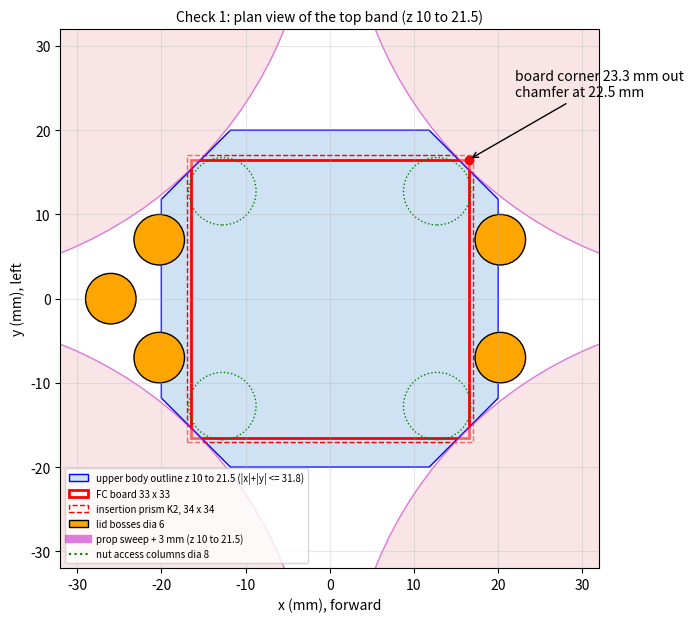
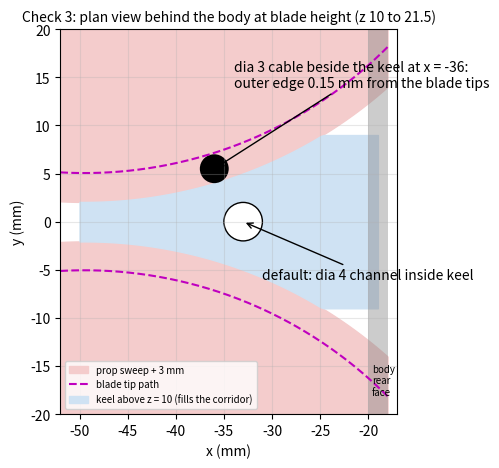
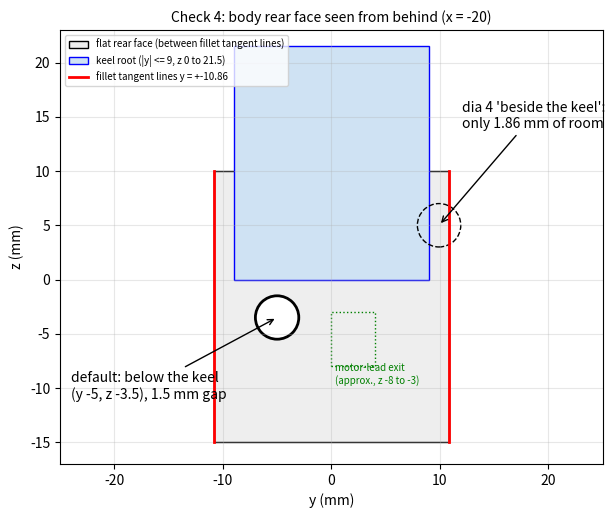
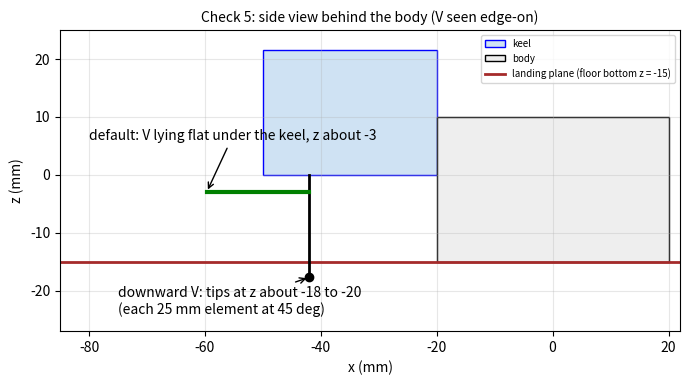
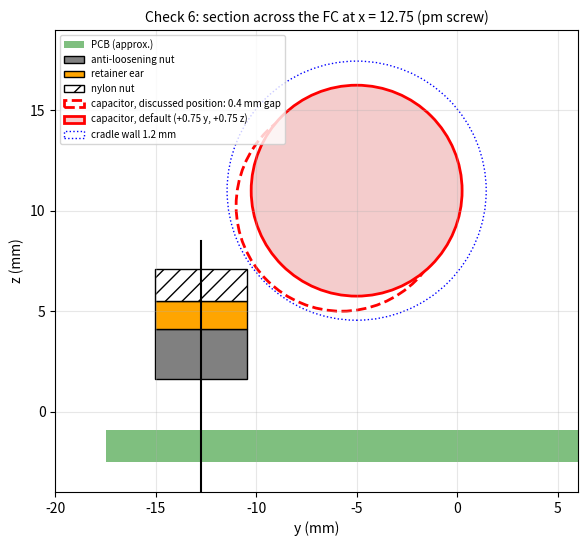
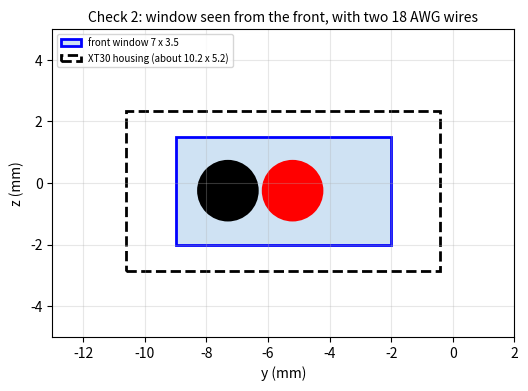

Source code (Python) for these figures, in order:
# Figures for the v04-B section 9 checks (ASCII only)
import numpy as np, matplotlib
matplotlib.use("Agg")
import matplotlib.pyplot as plt
from matplotlib.patches import Rectangle, Circle, Polygon
R3=47.45; RB=44.45; M=49.5
def style(ax,t):
    ax.set_aspect("equal"); ax.grid(alpha=.3); ax.set_title(t,fontsize=10)
# 1 plan view top band
f,ax=plt.subplots(figsize=(7,7))
octo=[(20,11.8),(11.8,20),(-11.8,20),(-20,11.8),(-20,-11.8),(-11.8,-20),(11.8,-20),(20,-11.8)]
ax.add_patch(Polygon(octo,fc="#cfe2f3",ec="b",label="upper body outline z 10 to 21.5 (|x|+|y| <= 31.8)"))
ax.add_patch(Rectangle((-16.5,-16.5),33,33,fc="none",ec="r",lw=2,label="FC board 33 x 33"))
ax.add_patch(Rectangle((-17,-17),34,34,fc="none",ec="r",ls="--",label="insertion prism K2, 34 x 34"))
for sx in (1,-1):
    for sy in (1,-1):
        ax.add_patch(Circle((sx*M,sy*M),R3,fc="#f4cccc",ec="m",alpha=.5))
        ax.add_patch(Circle((sx*12.75,sy*12.75),4,fc="none",ec="g",ls=":"))
        ax.add_patch(Circle((sx*20.25,sy*7),3,fc="orange",ec="k"))
ax.add_patch(Circle((-26,0),3,fc="orange",ec="k",label="lid bosses dia 6"))
ax.plot([],[],color="m",lw=6,alpha=.5,label="prop sweep + 3 mm (z 10 to 21.5)")
ax.plot([],[],color="g",ls=":",label="nut access columns dia 8")
ax.plot([16.5],[16.5],"ro"); ax.annotate("board corner 23.3 mm out\nchamfer at 22.5 mm",(16.5,16.5),(22,24),arrowprops=dict(arrowstyle="->"))
ax.set_xlim(-32,32); ax.set_ylim(-32,32); style(ax,"Check 1: plan view of the top band (z 10 to 21.5)")
ax.legend(loc="lower left",fontsize=7); ax.set_xlabel("x (mm), forward"); ax.set_ylabel("y (mm), left")
f.savefig("check1_plan.png",dpi=150,bbox_inches="tight")
# 3 keel corridor plan
f,ax=plt.subplots(figsize=(8,5))
xs=np.linspace(-52,-18,200)
def yl(x,R): return M-np.sqrt(R*R-(np.abs(x)-M)**2)
ax.fill_between(xs,yl(xs,R3),20,color="#f4cccc",label="prop sweep + 3 mm")
ax.fill_between(xs,-20,-yl(xs,R3),color="#f4cccc")
ax.plot(xs,yl(xs,RB),"m--",label="blade tip path"); ax.plot(xs,-yl(xs,RB),"m--")
kx=np.linspace(-50,-19,100); kh=np.minimum(9,yl(kx,R3))
ax.fill_between(kx,-kh,kh,color="#cfe2f3",label="keel above z = 10 (fills the corridor)")
ax.add_patch(Circle((-36,5.5),1.5,fc="k")); ax.annotate("dia 3 cable beside the keel at x = -36:\nouter edge 0.15 mm from the blade tips",(-36,5.5),(-34,14),arrowprops=dict(arrowstyle="->"))
ax.add_patch(Circle((-33,0),2,fc="w",ec="k")); ax.annotate("default: dia 4 channel inside keel",(-33,0),(-31,-6),arrowprops=dict(arrowstyle="->"))
ax.add_patch(Rectangle((-20,-20),2,40,fc="grey",alpha=.4)); ax.text(-19.6,-18,"body\nrear\nface",fontsize=7)
ax.set_xlim(-52,-17); ax.set_ylim(-20,20); style(ax,"Check 3: plan view behind the body at blade height (z 10 to 21.5)")
ax.legend(loc="lower left",fontsize=7); ax.set_xlabel("x (mm)"); ax.set_ylabel("y (mm)")
f.savefig("check3_keel.png",dpi=150,bbox_inches="tight")
# 4 rear face
f,ax=plt.subplots(figsize=(7,6))
ax.add_patch(Rectangle((-10.86,-15),21.72,25,fc="#eeeeee",ec="k",label="flat rear face (between fillet tangent lines)"))
ax.add_patch(Rectangle((-9,0),18,21.5,fc="#cfe2f3",ec="b",label="keel root (|y| <= 9, z 0 to 21.5)"))
for s in (1,-1): ax.plot([s*10.86]*2,[-15,10],"r",lw=2)
ax.plot([],[],"r",lw=2,label="fillet tangent lines y = +-10.86")
ax.add_patch(Circle((9.93,5),2,fc="none",ec="k",ls="--")); ax.annotate("dia 4 'beside the keel':\nonly 1.86 mm of room",(9.93,5),(12,14),arrowprops=dict(arrowstyle="->"))
ax.add_patch(Circle((-5,-3.5),2,fc="w",ec="k",lw=2)); ax.annotate("default: below the keel\n(y -5, z -3.5), 1.5 mm gap",(-5,-3.5),(-24,-11),arrowprops=dict(arrowstyle="->"))
ax.add_patch(Rectangle((0,-8),4,5,fc="none",ec="g",ls=":")); ax.text(0.3,-9.6,"motor-lead exit\n(approx., z -8 to -3)",fontsize=7,color="g")
ax.set_xlim(-25,25); ax.set_ylim(-17,23); style(ax,"Check 4: body rear face seen from behind (x = -20)")
ax.legend(loc="upper left",fontsize=7); ax.set_xlabel("y (mm)"); ax.set_ylabel("z (mm)")
f.savefig("check4_rearface.png",dpi=150,bbox_inches="tight")
# 5 antenna side view
f,ax=plt.subplots(figsize=(8,5))
ax.add_patch(Polygon([(-20,0),(-50,0),(-50,21.5),(-20,21.5)],fc="#cfe2f3",ec="b",label="keel"))
ax.add_patch(Rectangle((-20,-15),40,25,fc="#eeeeee",ec="k",label="body"))
ax.axhline(-15,color="brown",lw=2,label="landing plane (floor bottom z = -15)")
ax.plot([-42,-42],[0,-17.7],"k-",lw=2); ax.plot([-42],[-17.7],"ko")
ax.annotate("downward V: tips at z about -18 to -20\n(each 25 mm element at 45 deg)",(-42,-17.7),(-75,-24),arrowprops=dict(arrowstyle="->"))
ax.plot([-42,-59.7],[-3,-3],"g-",lw=3); ax.annotate("default: V lying flat under the keel, z about -3",(-59.7,-3),(-80,6),arrowprops=dict(arrowstyle="->"))
ax.set_xlim(-85,22); ax.set_ylim(-27,25); style(ax,"Check 5: side view behind the body (V seen edge-on)")
ax.legend(loc="upper right",fontsize=7); ax.set_xlabel("x (mm)"); ax.set_ylabel("z (mm)")
f.savefig("check5_antenna.png",dpi=150,bbox_inches="tight")
# 6 capacitor section at x = 12.75
f,ax=plt.subplots(figsize=(7,6))
ax.add_patch(Rectangle((-17.5,-2.5),35,1.6,fc="g",alpha=.5,label="PCB (approx.)"))
y0=-12.75
ax.add_patch(Rectangle((y0-2.31,1.6),4.62,2.5,fc="grey",ec="k",label="anti-loosening nut"))
ax.add_patch(Rectangle((y0-2.31,4.1),4.62,1.4,fc="orange",ec="k",label="retainer ear"))
ax.add_patch(Rectangle((y0-2.31,5.5),4.62,1.6,fc="w",ec="k",hatch="//",label="nylon nut"))
ax.plot([y0,y0],[-13.5,8.5],"k",lw=1.5)
ax.add_patch(Circle((-5.75,10.25),5.25,fc="none",ec="r",ls="--",lw=2,label="capacitor, discussed position: 0.4 mm gap"))
ax.add_patch(Circle((-5.0,11.0),5.25,fc="#f4cccc",ec="r",lw=2,label="capacitor, default (+0.75 y, +0.75 z)"))
ax.add_patch(Circle((-5.0,11.0),6.45,fc="none",ec="b",ls=":",label="cradle wall 1.2 mm"))
ax.set_xlim(-20,6); ax.set_ylim(-4,19); style(ax,"Check 6: section across the FC at x = 12.75 (pm screw)")
ax.legend(loc="upper left",fontsize=7); ax.set_xlabel("y (mm)"); ax.set_ylabel("z (mm)")
f.savefig("check6_capacitor.png",dpi=150,bbox_inches="tight")
# 2 window
f,ax=plt.subplots(figsize=(6,4))
ax.add_patch(Rectangle((-9,-2),7,3.5,fc="#cfe2f3",ec="b",lw=2,label="front window 7 x 3.5"))
ax.add_patch(Circle((-7.3,-0.25),1.0,fc="k")); ax.add_patch(Circle((-5.2,-0.25),1.0,fc="r"))
ax.add_patch(Rectangle((-10.6,-2.85),10.2,5.2,fc="none",ec="k",ls="--",lw=2,label="XT30 housing (about 10.2 x 5.2)"))
ax.set_xlim(-13,2); ax.set_ylim(-5,5); style(ax,"Check 2: window seen from the front, with two 18 AWG wires")
ax.legend(loc="upper left",fontsize=7); ax.set_xlabel("y (mm)"); ax.set_ylabel("z (mm)")
f.savefig("check2_window.png",dpi=150,bbox_inches="tight")
